Dataset: Taka Classification using KNN and SVM (GitHub, recentfahim/Machine-Learning). Classes: five taka note, one taka note, ten taka note, two taka note.

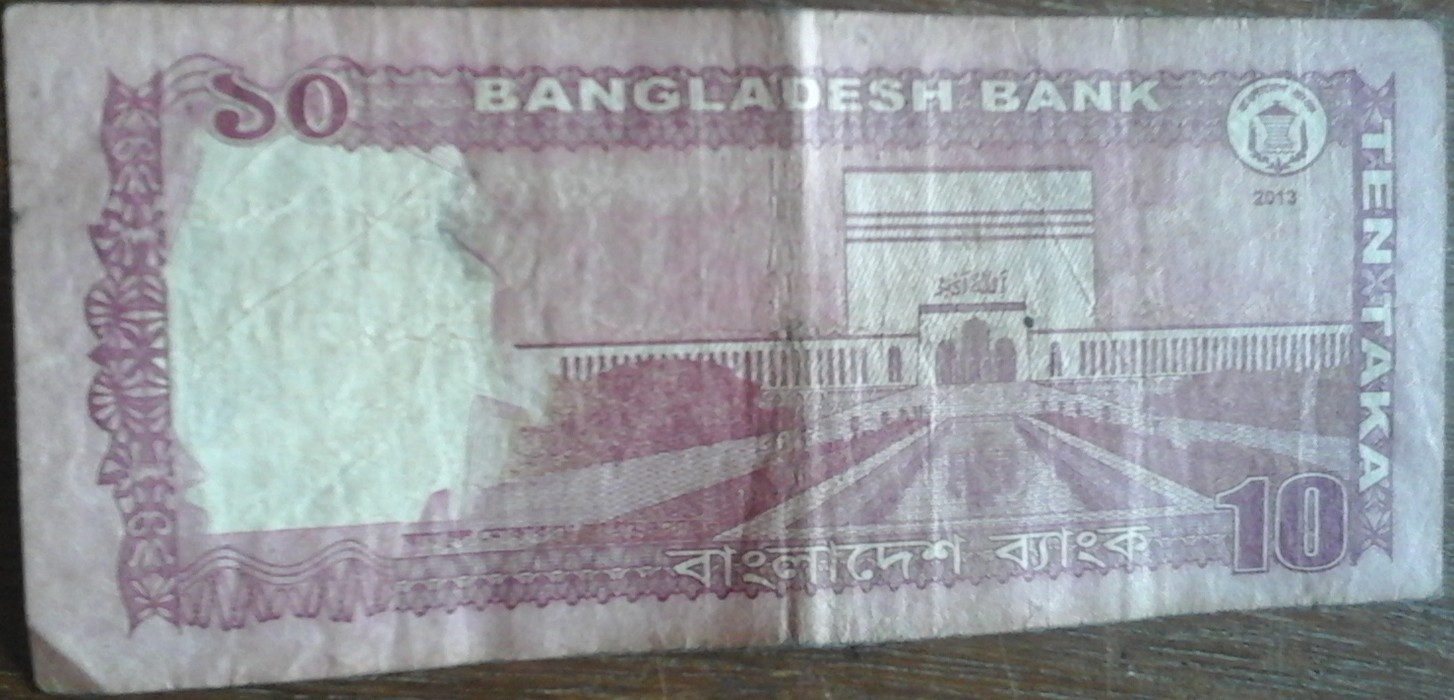
Label: ten taka note

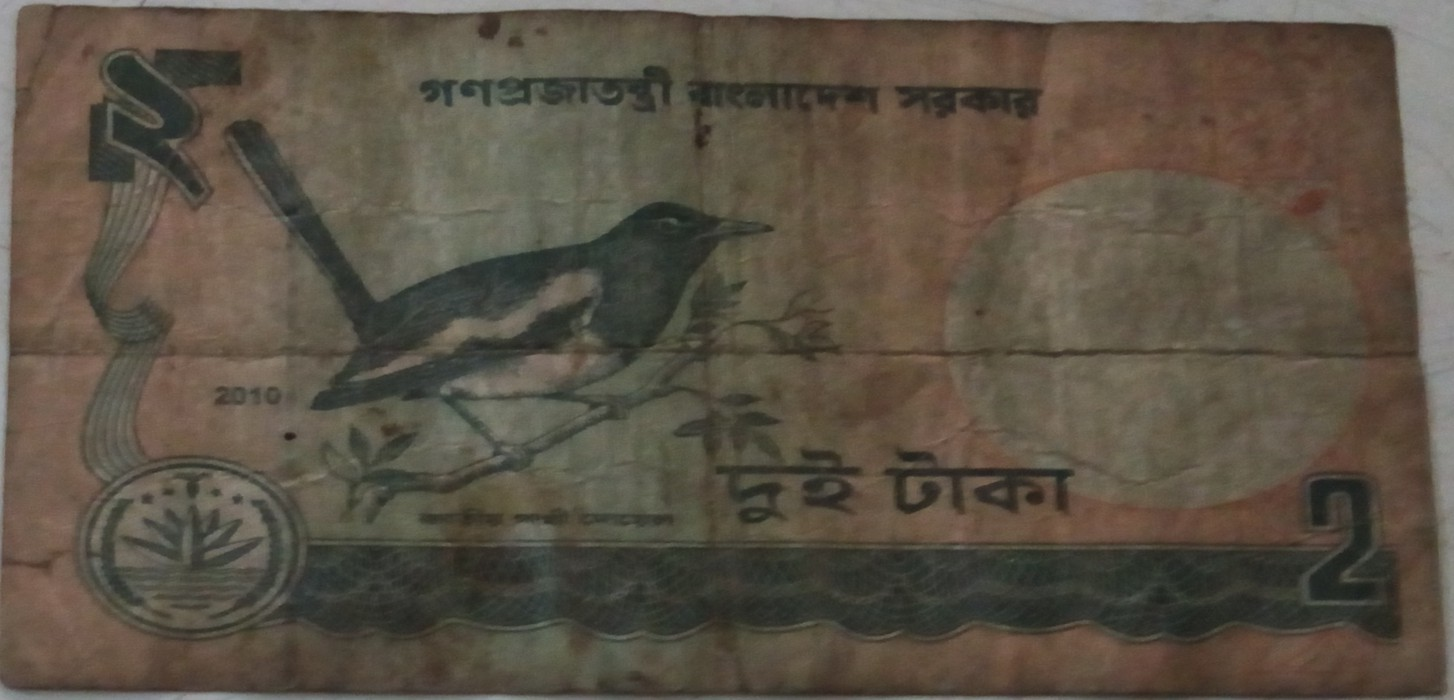
Label: two taka note

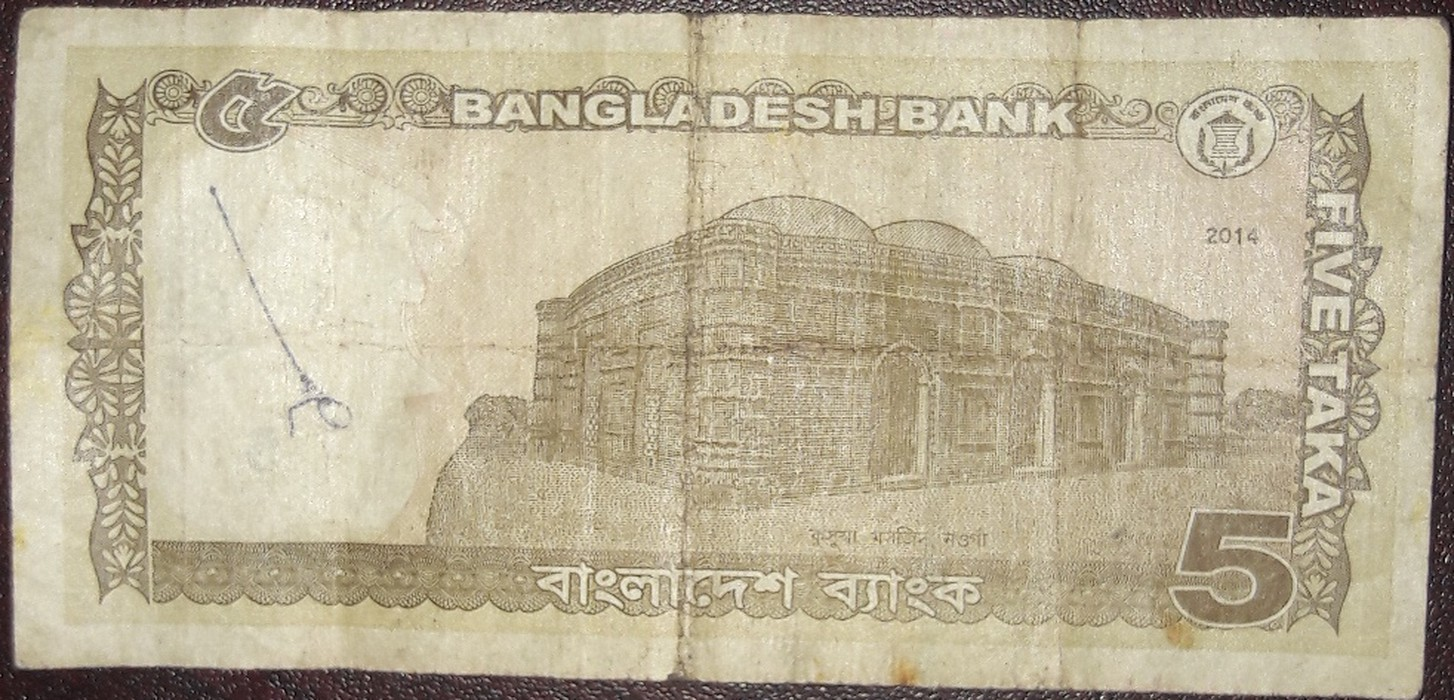
Label: five taka note

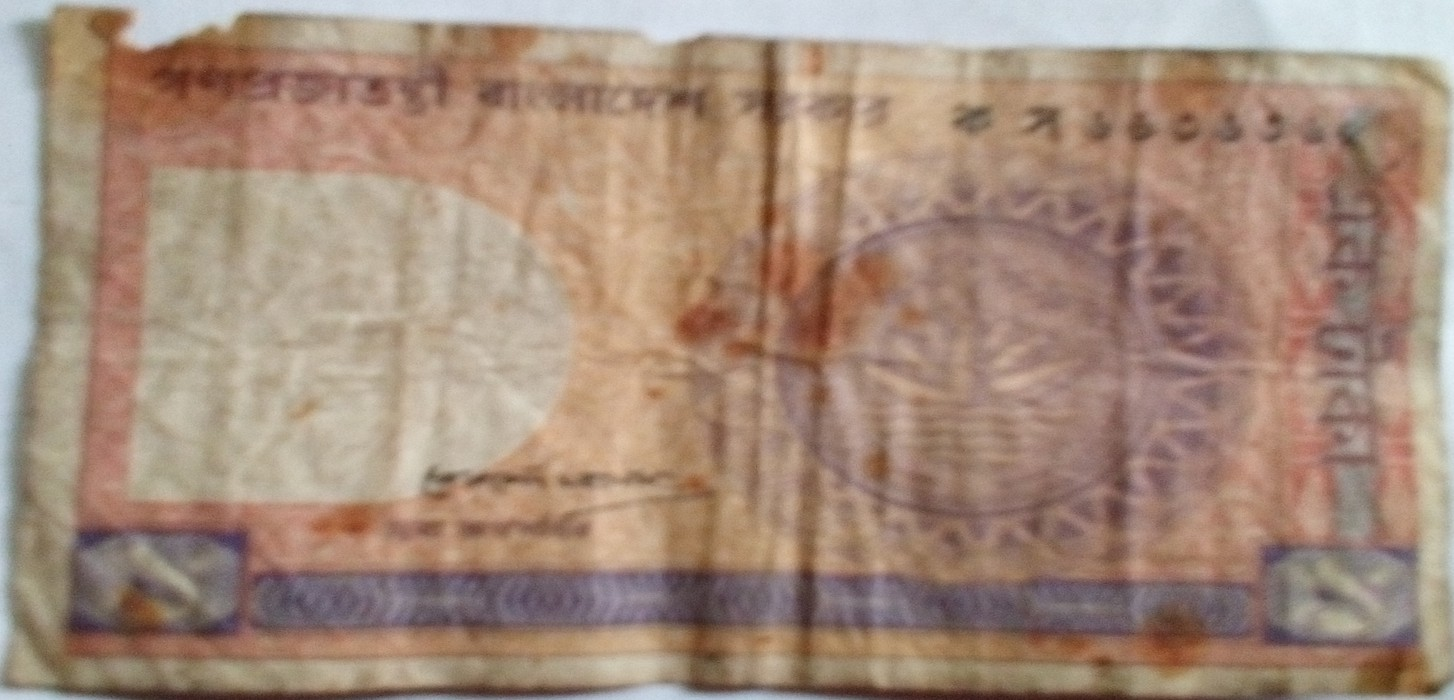
Label: one taka note

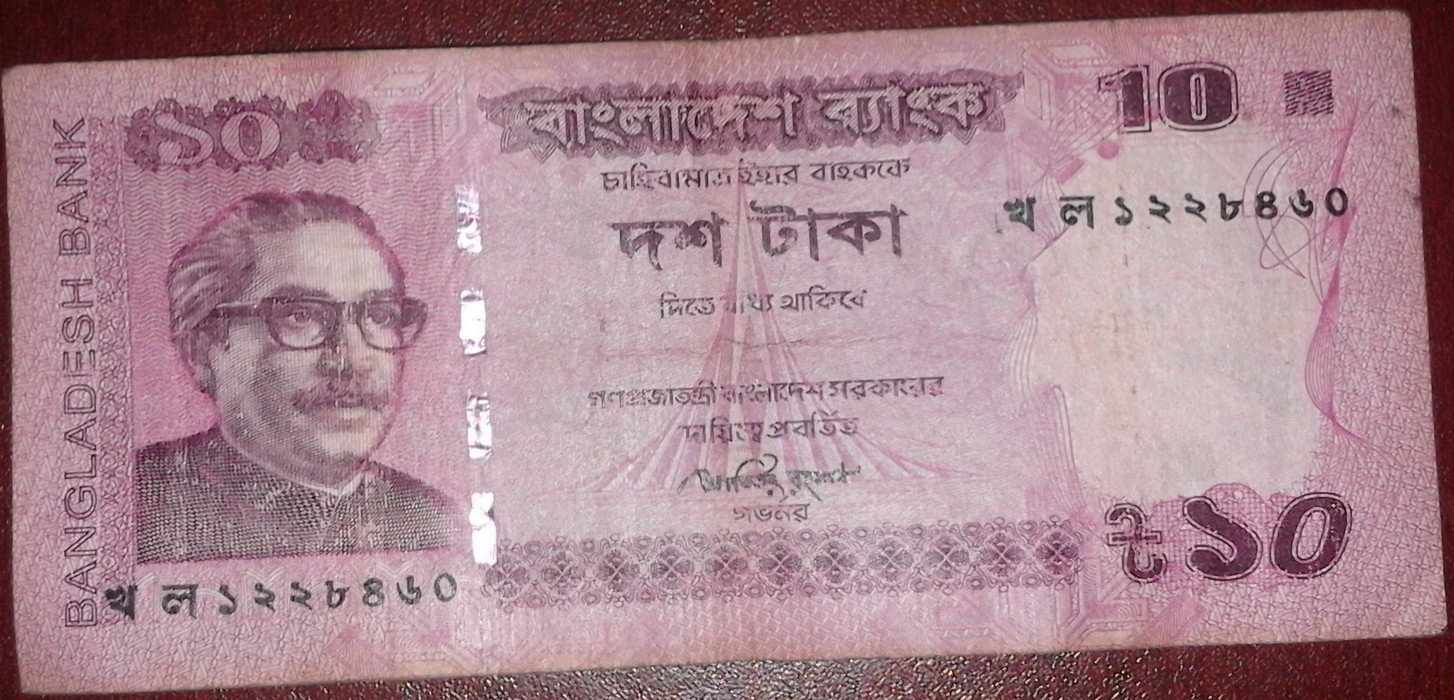
Label: ten taka note

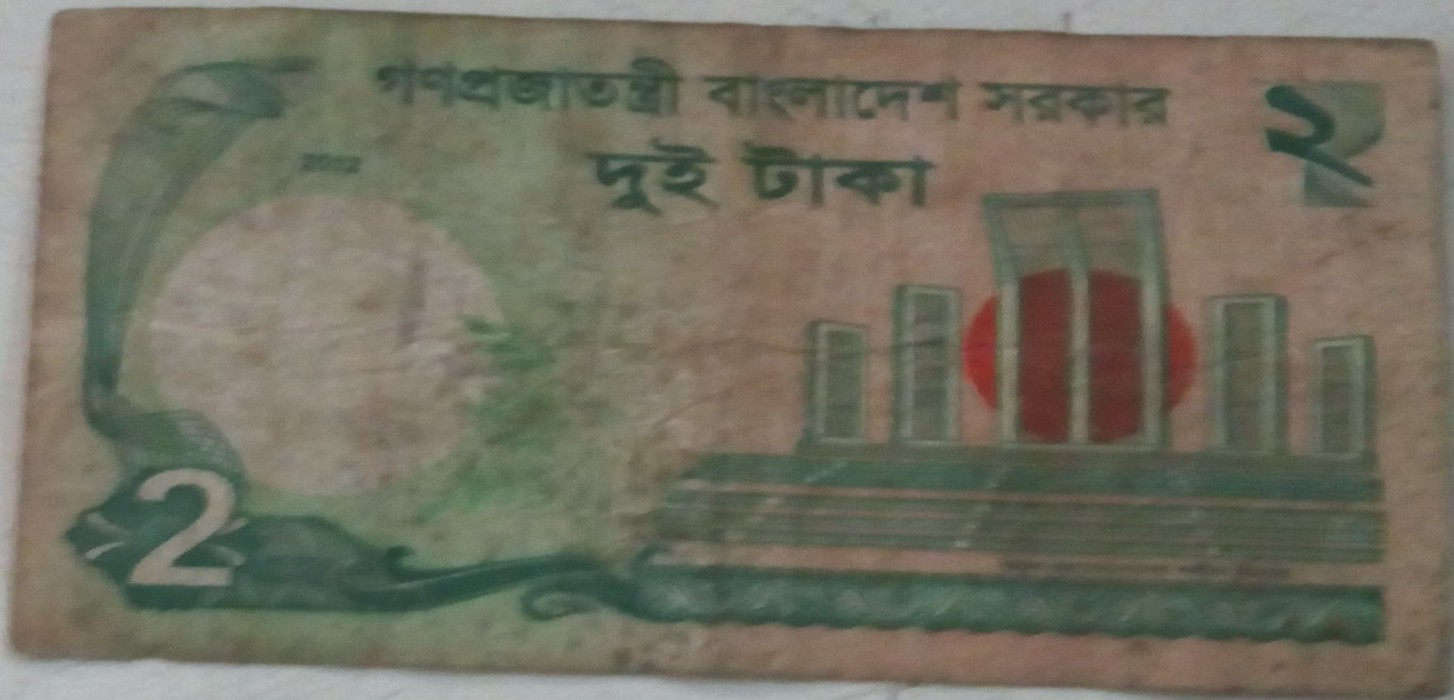
Label: two taka note
